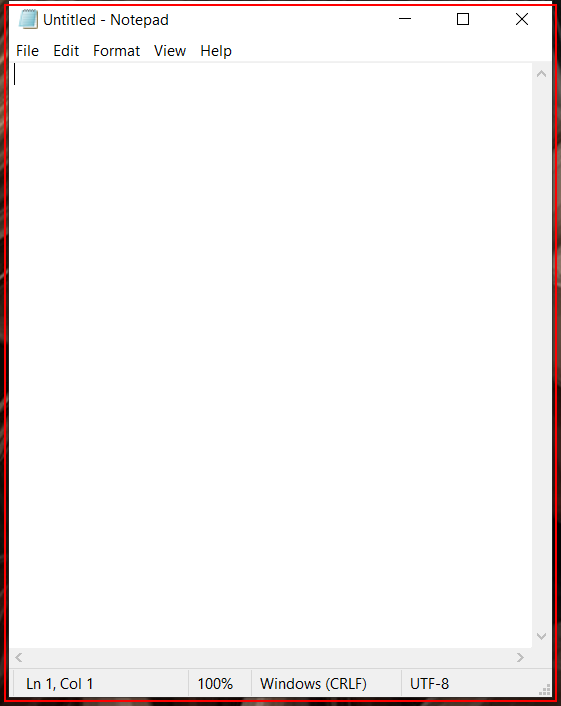
Workflow: First

Step 1: Open 'notepad.exe Untitled' on the element in window 'Untitled - Notepad' (notepad.exe)
